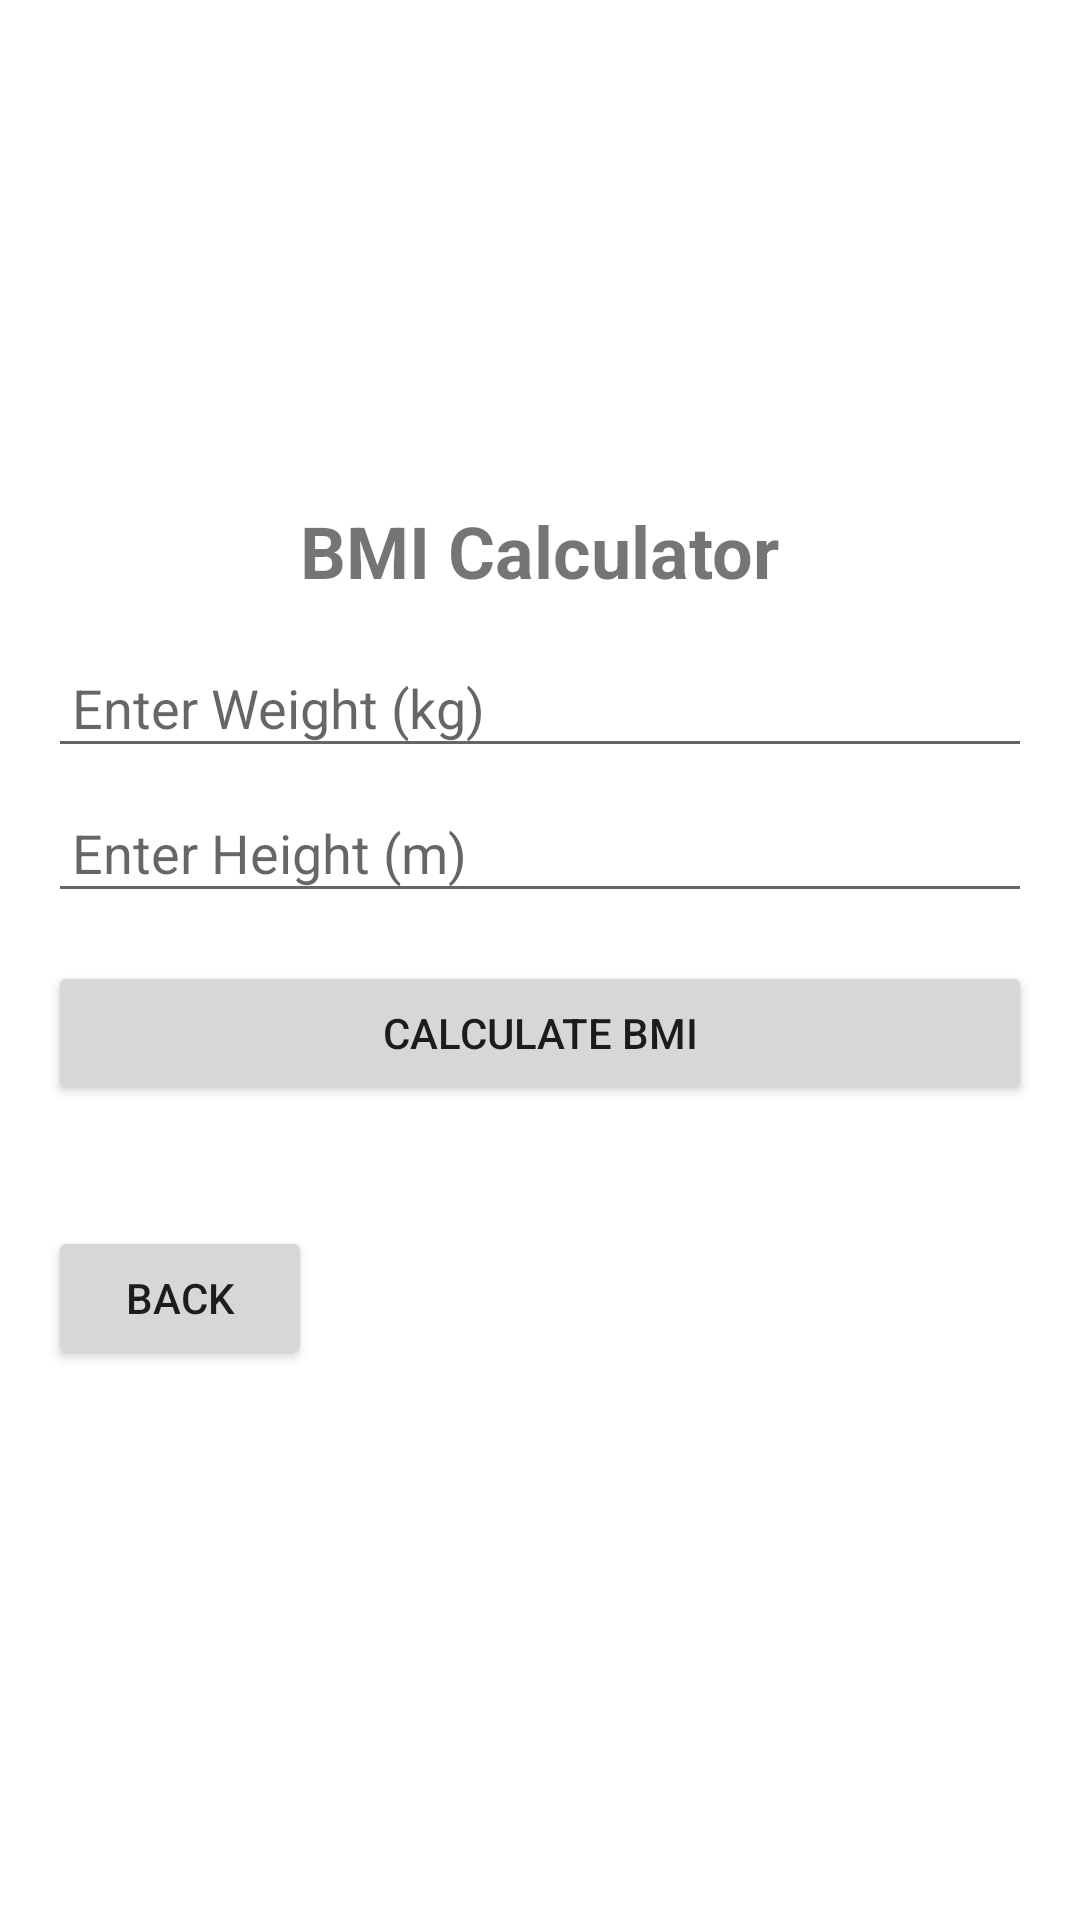

Here is an Android app screen rendered from its layout file. Give the layout XML and the strings, colors and styles it references.
<!-- AndroidManifest.xml: application theme Theme.Bmi_health_measure -->
<!-- res/layout/activity_main.xml -->
<LinearLayout xmlns:android="http://schemas.android.com/apk/res/android"
    android:layout_width="match_parent"
    android:layout_height="match_parent"
    android:orientation="vertical"
    android:padding="16dp"
    android:gravity="center">

    

    <TextView
        android:layout_width="wrap_content"
        android:layout_height="wrap_content"
        android:text="BMI Calculator"
        android:textSize="24sp"
        android:textStyle="bold"
        android:paddingBottom="16dp" />

    <EditText
        android:id="@+id/weightInput"
        android:layout_width="match_parent"
        android:layout_height="wrap_content"
        android:hint="Enter Weight (kg)"
        android:inputType="numberDecimal"
        android:padding="8dp" />

    <EditText
        android:id="@+id/heightInput"
        android:layout_width="match_parent"
        android:layout_height="wrap_content"
        android:hint="Enter Height (m)"
        android:inputType="numberDecimal"
        android:padding="8dp"
        android:layout_marginTop="8dp" />

    <Button
        android:id="@+id/calculateBMIButton"
        android:layout_width="match_parent"
        android:layout_height="wrap_content"
        android:text="Calculate BMI"
        android:layout_marginTop="16dp" />

    <TextView
        android:id="@+id/bmiResultText"
        android:layout_width="wrap_content"
        android:layout_height="wrap_content"
        android:text=""
        android:textSize="18sp"
        android:layout_marginTop="16dp"
        android:textColor="@android:color/holo_blue_dark" />

    <Button
        android:id="@+id/backButton"
        android:layout_width="wrap_content"
        android:layout_height="wrap_content"
        android:layout_gravity="start"
        android:layout_marginBottom="16dp"
        android:text="Back" />

</LinearLayout>
<!-- resources referenced by this layout -->
<resources>
  <style name="Theme.Bmi_health_measure" parent="Base.Theme.Bmi_health_measure" />
  <style name="Base.Theme.Bmi_health_measure" parent="Theme.MaterialComponents.DayNight.NoActionBar">
          
          
          <item name="colorPrimary">@color/my_light_primary</item>
          <item name="colorPrimaryVariant">@color/my_primary_variant</item>
          <item name="colorOnPrimary">@color/white</item>
          <item name="colorSecondary">@color/my_secondary_color</item>
      </style>
  <color name="my_light_primary">#6200EE</color>
  <color name="my_primary_variant">#3700B3</color>
  <color name="white">#FFFFFFFF</color>
  <color name="my_secondary_color">#03DAC6</color>
</resources>
